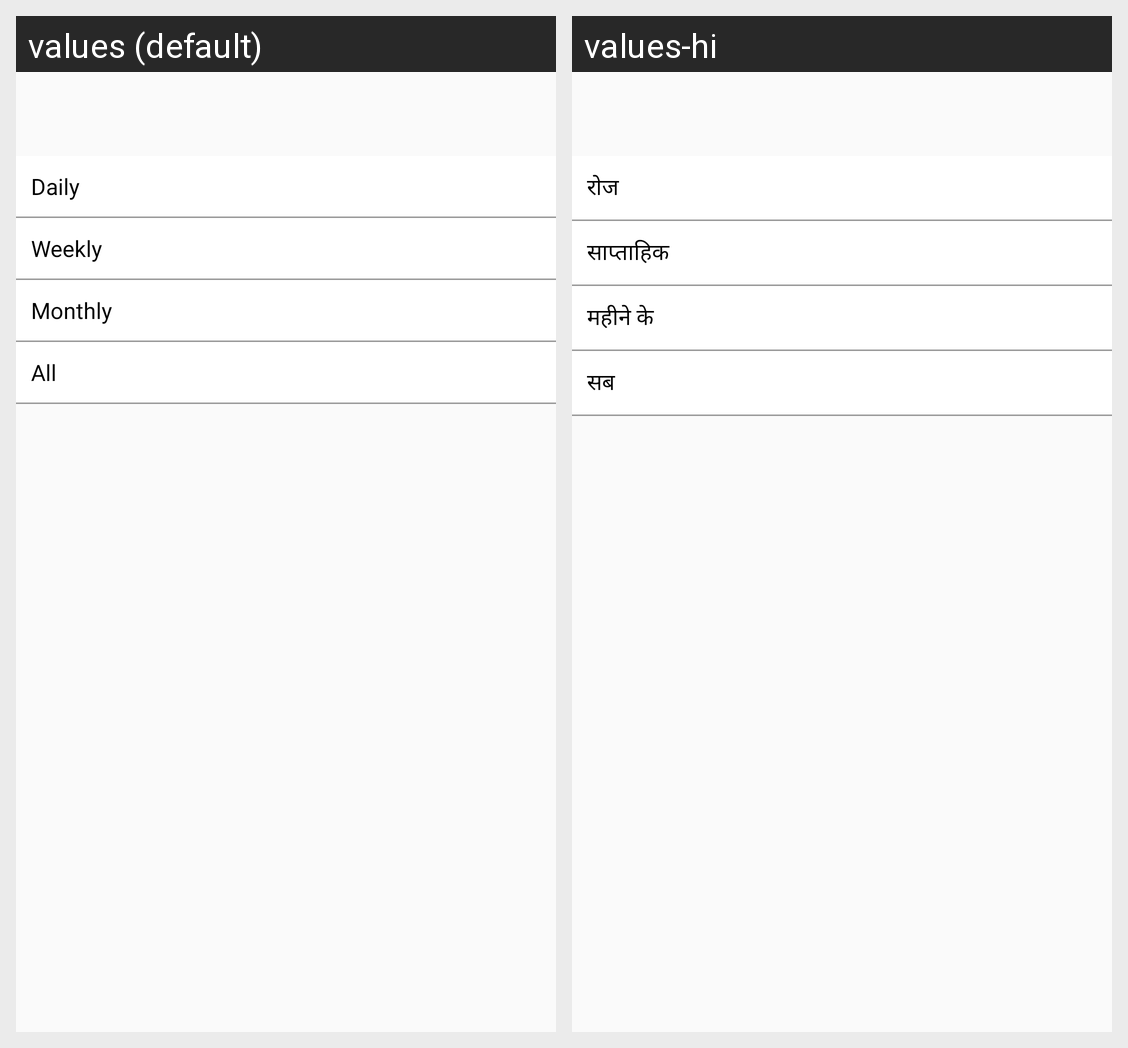

For this localized Android screen grid, give each drawn string resource with its value in every locale shown.
Android screen res/layout/filter_popup.xml rendered under 2 locales, left to right: values (default), values-hi. Device: Nexus 5 (rendered at 1080×1920; each locale shown at half size, 540×960, under a caption strip naming it); theme AppTheme.
Strings drawn on this screen, with the default value and each locale's value (text and hints the layout hard-codes, and strings that could not be matched under every locale, appear in the picture but are not listed):

daily
  values: Daily
  values-hi: रोज

weekly
  values: Weekly
  values-hi: साप्ताहिक

month
  values: Monthly
  values-hi: महीने के

all
  values: All
  values-hi: सब
